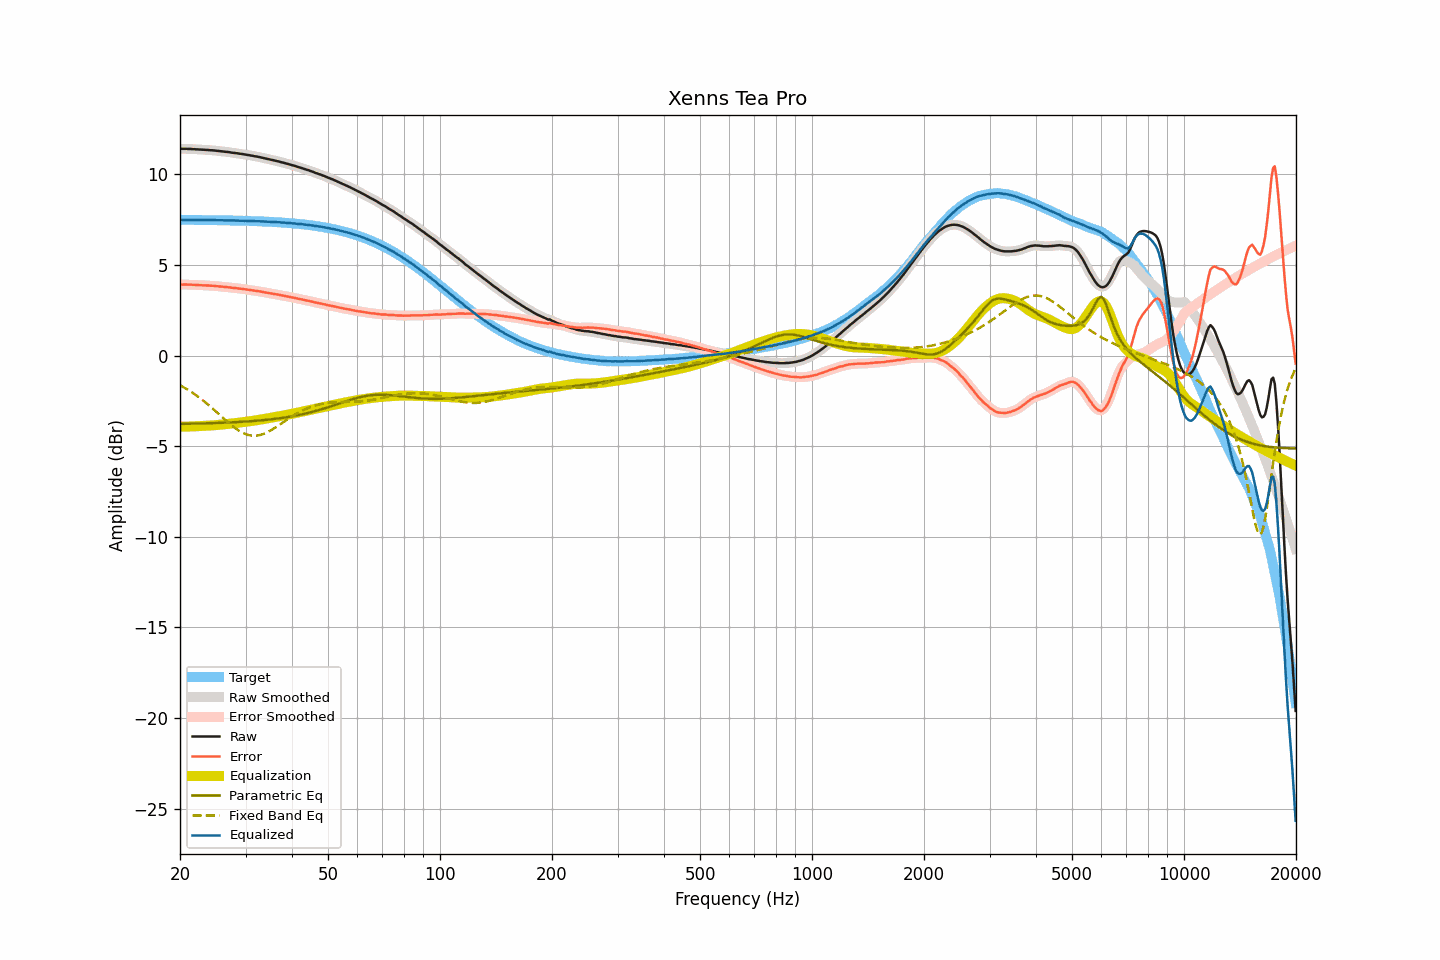

Values plotted in this chart, from the file beside it:
frequency, raw, smoothed, error, error_smoothed, equalization, parametric_eq, fixed_band_eq, equalized_raw, equalized_smoothed, target
20.00, 11.41, 11.41, 3.92, 3.92, -3.92, -3.77, -1.64, 7.49, 7.49, 7.49
20.20, 11.41, 11.41, 3.92, 3.92, -3.92, -3.77, -1.68, 7.49, 7.49, 7.49
20.40, 11.41, 11.41, 3.92, 3.92, -3.92, -3.77, -1.73, 7.49, 7.49, 7.49
20.61, 11.41, 11.41, 3.92, 3.92, -3.92, -3.77, -1.78, 7.49, 7.49, 7.49
20.81, 11.41, 11.41, 3.92, 3.92, -3.92, -3.76, -1.84, 7.50, 7.49, 7.49
21.02, 11.40, 11.41, 3.91, 3.92, -3.92, -3.76, -1.89, 7.49, 7.49, 7.49
21.23, 11.40, 11.40, 3.91, 3.91, -3.91, -3.76, -1.95, 7.49, 7.49, 7.49
21.44, 11.40, 11.40, 3.91, 3.91, -3.91, -3.76, -2.00, 7.49, 7.49, 7.49
21.66, 11.39, 11.40, 3.90, 3.91, -3.91, -3.76, -2.06, 7.49, 7.49, 7.49
21.87, 11.39, 11.39, 3.90, 3.90, -3.90, -3.75, -2.12, 7.49, 7.49, 7.49
22.09, 11.38, 11.38, 3.90, 3.90, -3.90, -3.75, -2.19, 7.48, 7.49, 7.49
22.31, 11.38, 11.38, 3.90, 3.89, -3.89, -3.75, -2.25, 7.49, 7.49, 7.49
22.54, 11.37, 11.37, 3.89, 3.89, -3.89, -3.75, -2.32, 7.48, 7.48, 7.48
22.76, 11.37, 11.37, 3.89, 3.89, -3.89, -3.75, -2.38, 7.49, 7.48, 7.48
22.99, 11.36, 11.36, 3.88, 3.88, -3.88, -3.74, -2.45, 7.48, 7.48, 7.48
23.22, 11.36, 11.36, 3.88, 3.88, -3.88, -3.74, -2.52, 7.48, 7.48, 7.48
23.45, 11.35, 11.36, 3.87, 3.87, -3.87, -3.74, -2.59, 7.48, 7.48, 7.48
23.69, 11.35, 11.35, 3.87, 3.87, -3.87, -3.74, -2.67, 7.48, 7.48, 7.48
23.92, 11.34, 11.34, 3.86, 3.86, -3.86, -3.73, -2.74, 7.48, 7.48, 7.48
24.16, 11.33, 11.34, 3.86, 3.86, -3.86, -3.73, -2.82, 7.47, 7.48, 7.48
24.40, 11.33, 11.33, 3.86, 3.85, -3.85, -3.73, -2.90, 7.48, 7.48, 7.48
24.65, 11.32, 11.32, 3.85, 3.85, -3.85, -3.72, -2.97, 7.48, 7.48, 7.47
24.89, 11.31, 11.31, 3.84, 3.84, -3.84, -3.72, -3.05, 7.47, 7.47, 7.47
25.14, 11.30, 11.30, 3.83, 3.83, -3.83, -3.72, -3.13, 7.47, 7.47, 7.47
25.39, 11.29, 11.29, 3.82, 3.82, -3.82, -3.71, -3.21, 7.47, 7.47, 7.47
25.65, 11.28, 11.28, 3.81, 3.81, -3.81, -3.71, -3.29, 7.47, 7.47, 7.47
25.91, 11.27, 11.27, 3.80, 3.80, -3.81, -3.71, -3.38, 7.47, 7.47, 7.47
26.16, 11.26, 11.26, 3.80, 3.80, -3.80, -3.70, -3.46, 7.47, 7.47, 7.47
26.43, 11.25, 11.25, 3.79, 3.79, -3.79, -3.70, -3.54, 7.46, 7.46, 7.46
26.69, 11.24, 11.24, 3.78, 3.78, -3.78, -3.70, -3.61, 7.46, 7.47, 7.46
26.96, 11.23, 11.23, 3.77, 3.77, -3.77, -3.69, -3.69, 7.46, 7.46, 7.46
27.23, 11.22, 11.22, 3.76, 3.76, -3.76, -3.69, -3.77, 7.46, 7.46, 7.46
27.50, 11.20, 11.21, 3.74, 3.75, -3.75, -3.68, -3.84, 7.45, 7.46, 7.46
27.77, 11.19, 11.19, 3.74, 3.74, -3.74, -3.68, -3.91, 7.45, 7.45, 7.46
28.05, 11.18, 11.18, 3.73, 3.73, -3.73, -3.68, -3.98, 7.45, 7.45, 7.45
28.33, 11.17, 11.17, 3.72, 3.72, -3.72, -3.67, -4.04, 7.45, 7.45, 7.45
28.62, 11.16, 11.16, 3.71, 3.71, -3.71, -3.67, -4.11, 7.45, 7.45, 7.45
28.90, 11.14, 11.15, 3.70, 3.70, -3.70, -3.66, -4.16, 7.44, 7.45, 7.45
29.19, 11.13, 11.13, 3.69, 3.69, -3.69, -3.66, -4.21, 7.44, 7.44, 7.44
29.48, 11.12, 11.12, 3.68, 3.68, -3.68, -3.65, -4.26, 7.45, 7.44, 7.44
29.78, 11.10, 11.11, 3.66, 3.67, -3.67, -3.65, -4.30, 7.44, 7.44, 7.44
30.08, 11.09, 11.09, 3.66, 3.65, -3.65, -3.64, -4.34, 7.44, 7.44, 7.44
30.38, 11.07, 11.07, 3.64, 3.64, -3.64, -3.63, -4.37, 7.43, 7.43, 7.43
30.68, 11.06, 11.06, 3.63, 3.63, -3.63, -3.63, -4.39, 7.43, 7.43, 7.43
30.99, 11.04, 11.05, 3.61, 3.62, -3.62, -3.62, -4.41, 7.43, 7.43, 7.43
31.30, 11.03, 11.03, 3.61, 3.60, -3.60, -3.61, -4.42, 7.43, 7.43, 7.43
31.61, 11.01, 11.01, 3.59, 3.59, -3.59, -3.61, -4.42, 7.42, 7.42, 7.42
31.93, 10.99, 11.00, 3.57, 3.58, -3.58, -3.60, -4.42, 7.42, 7.42, 7.42
32.24, 10.98, 10.98, 3.57, 3.56, -3.56, -3.59, -4.41, 7.42, 7.42, 7.42
32.57, 10.96, 10.96, 3.55, 3.55, -3.55, -3.58, -4.40, 7.41, 7.41, 7.41
32.89, 10.94, 10.94, 3.53, 3.53, -3.53, -3.58, -4.38, 7.41, 7.41, 7.41
33.22, 10.92, 10.92, 3.52, 3.52, -3.52, -3.57, -4.35, 7.40, 7.40, 7.40
33.55, 10.90, 10.90, 3.50, 3.50, -3.50, -3.56, -4.32, 7.40, 7.40, 7.40
33.89, 10.88, 10.88, 3.49, 3.49, -3.49, -3.55, -4.28, 7.40, 7.40, 7.40
34.23, 10.86, 10.86, 3.47, 3.47, -3.47, -3.54, -4.24, 7.39, 7.39, 7.39
34.57, 10.84, 10.84, 3.45, 3.45, -3.45, -3.53, -4.20, 7.39, 7.39, 7.39
34.92, 10.82, 10.82, 3.44, 3.44, -3.44, -3.52, -4.15, 7.38, 7.38, 7.38
35.27, 10.80, 10.80, 3.42, 3.42, -3.42, -3.51, -4.10, 7.38, 7.38, 7.38
35.62, 10.78, 10.78, 3.41, 3.41, -3.41, -3.50, -4.04, 7.37, 7.37, 7.37
35.97, 10.76, 10.76, 3.39, 3.39, -3.39, -3.49, -3.99, 7.37, 7.37, 7.37
... 635 more rows
